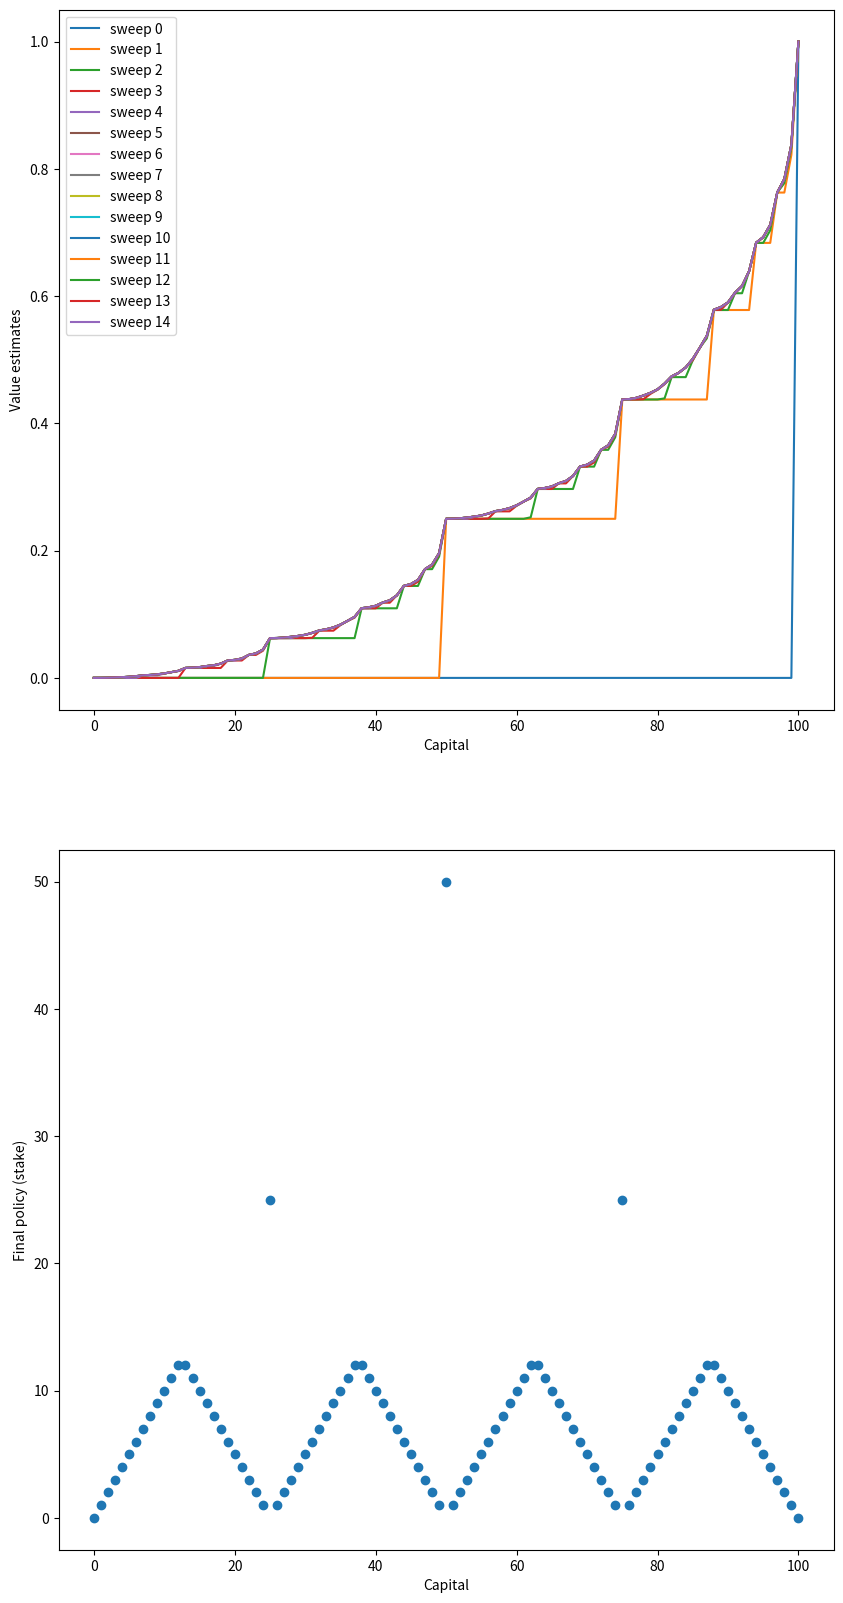

Generate this figure with matplotlib: (Note: this script raises an exception after producing the figure.)
import matplotlib
import matplotlib.pyplot as plt
import numpy as np

matplotlib.use('Agg')

# goal
GOAL = 100

# all states, including state 0 and state 100
STATES = np.arange(GOAL + 1)


def figure_exercise_4_9(ph):
    # probability of head
    HEAD_PROB = ph

    # state value
    state_value = np.zeros(GOAL + 1)
    state_value[GOAL] = 1.0

    sweeps_history = []

    # value iteration
    while True:
        old_state_value = state_value.copy()
        sweeps_history.append(old_state_value)

        for state in STATES[1:GOAL]:
            # get possilbe actions for current state
            actions = np.arange(min(state, GOAL - state) + 1)
            action_returns = []
            for action in actions:
                action_returns.append(
                    HEAD_PROB * state_value[state + action] + (1 - HEAD_PROB) * state_value[state - action])
            new_value = np.max(action_returns)
            state_value[state] = new_value
        delta = abs(state_value - old_state_value).max()
        if delta < 1e-9:
            sweeps_history.append(state_value)
            break

    # compute the optimal policy
    policy = np.zeros(GOAL + 1)
    for state in STATES[1:GOAL]:
        actions = np.arange(min(state, GOAL - state) + 1)
        action_returns = []
        for action in actions:
            action_returns.append(
                HEAD_PROB * state_value[state + action] + (1 - HEAD_PROB) * state_value[state - action])

        # round to resemble the figure in the book, see
        # https://github.com/ShangtongZhang/reinforcement-learning-an-introduction/issues/83
        policy[state] = actions[np.argmax(np.round(action_returns[1:], 5)) + 1]

    plt.figure(figsize=(10, 20))

    plt.subplot(2, 1, 1)
    for sweep, state_value in enumerate(sweeps_history):
        plt.plot(state_value, label='sweep {}'.format(sweep))
    plt.xlabel('Capital')
    plt.ylabel('Value estimates')
    plt.legend(loc='best')

    plt.subplot(2, 1, 2)
    plt.scatter(STATES, policy)
    plt.xlabel('Capital')
    plt.ylabel('Final policy (stake)')

    plt.savefig('../images/exercise_4_9_{}.png'.format(ph))
    plt.close()


if __name__ == '__main__':
    ph = [0.25, 0.55]
    for head_prob in ph:
        figure_exercise_4_9(head_prob)
